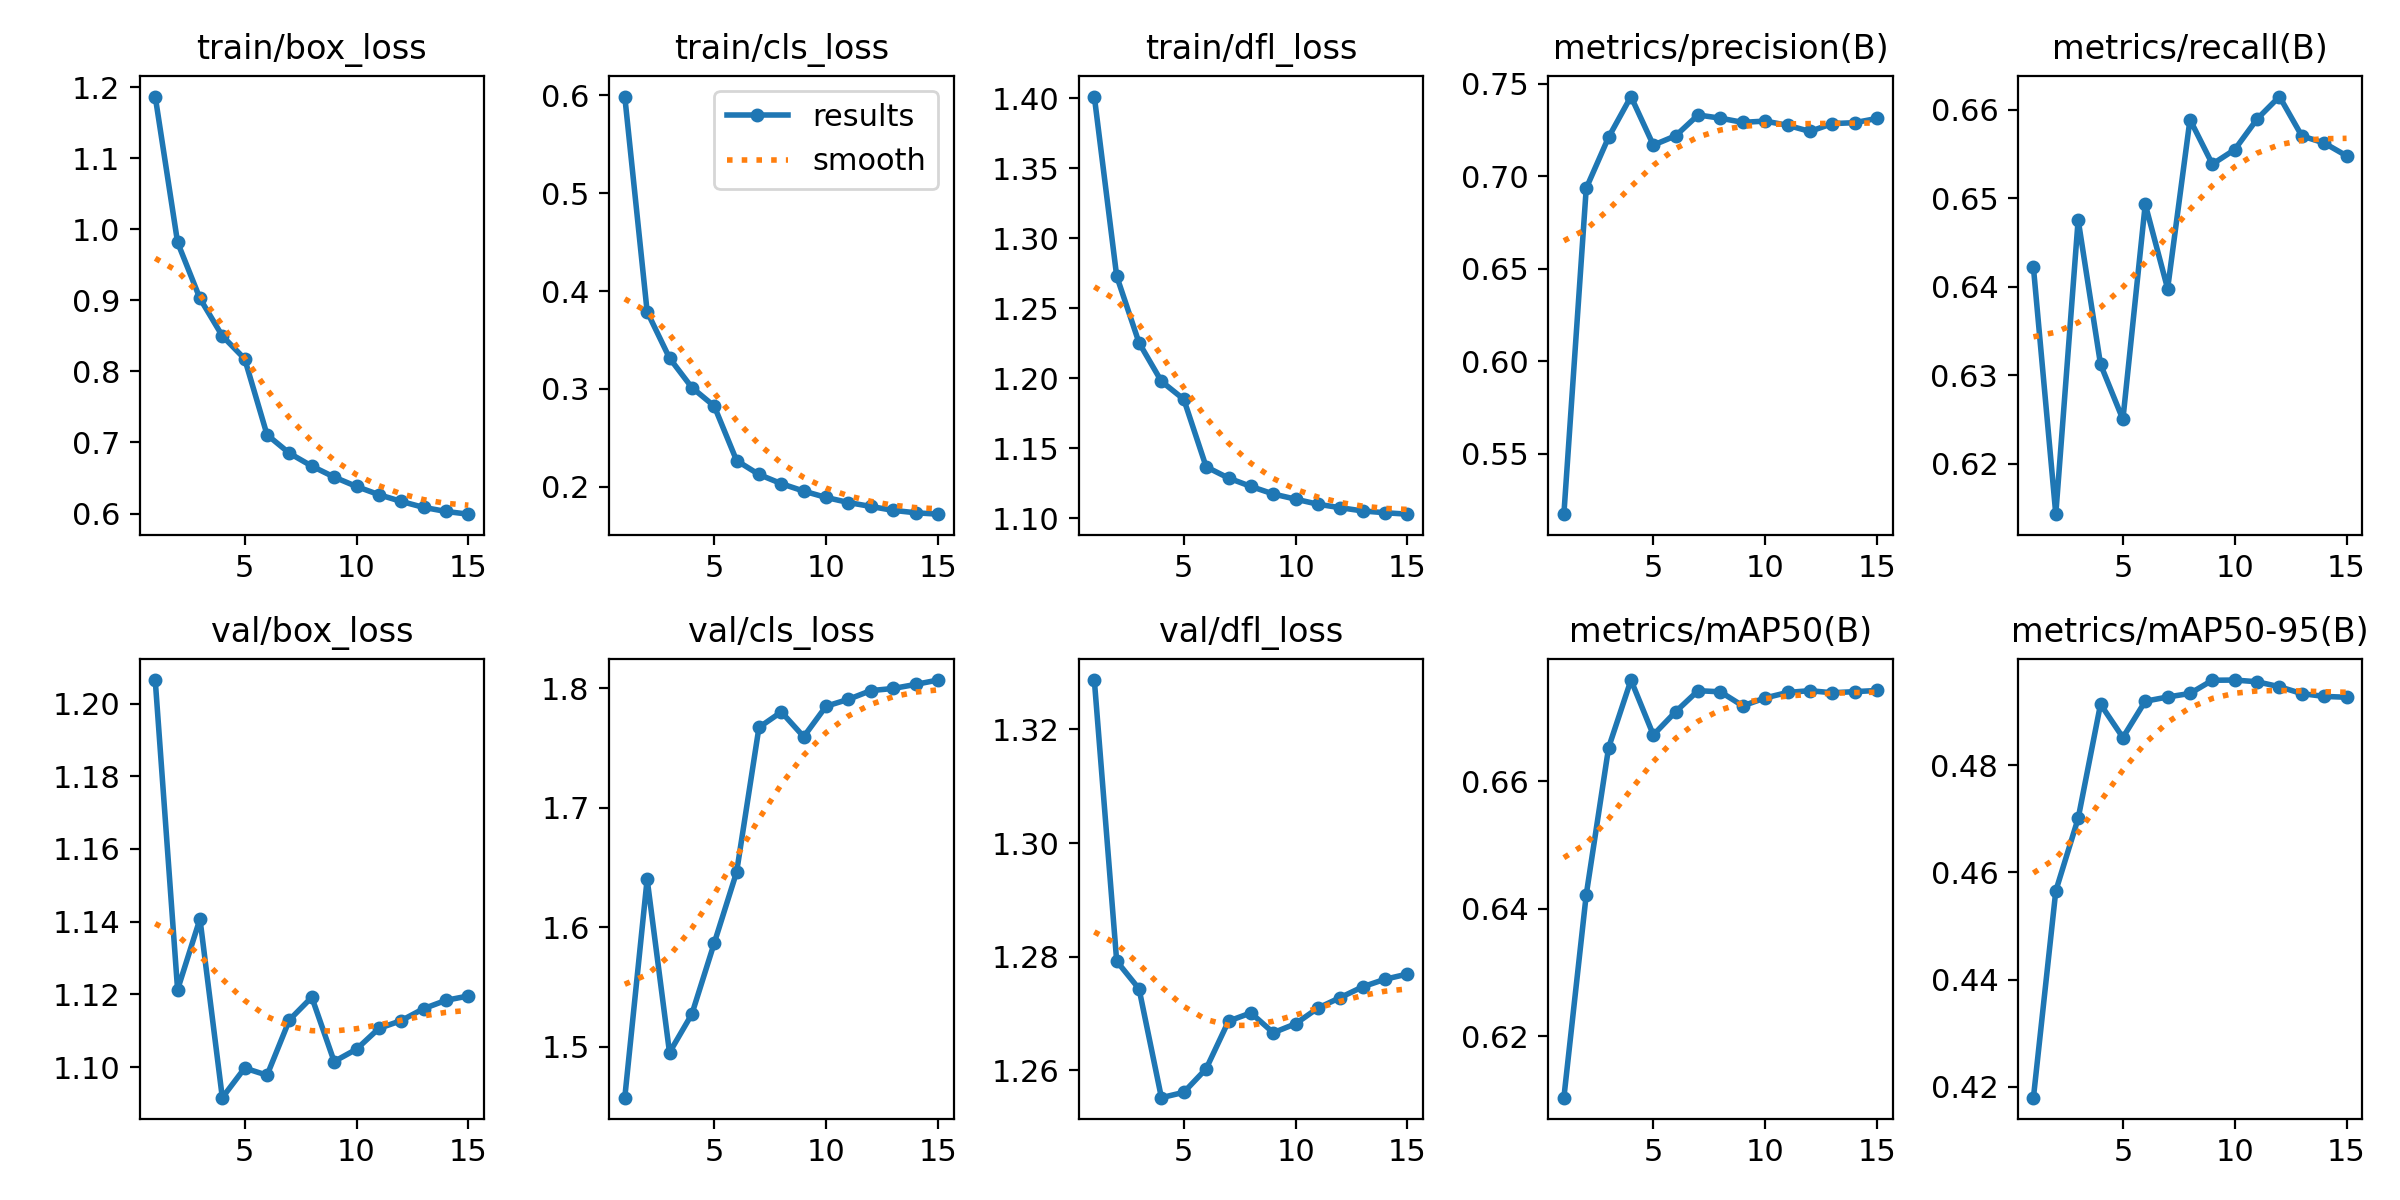

Data behind this chart, as committed beside it:
epoch, time, train/box_loss, train/cls_loss, train/dfl_loss, metrics/precision(B), metrics/recall(B), metrics/mAP50(B), metrics/mAP50-95(B), val/box_loss, val/cls_loss, val/dfl_loss, lr/pg0, lr/pg1, lr/pg2
1, 925.3, 1.187, 0.5986, 1.401, 0.5173, 0.6422, 0.6103, 0.418, 1.206, 1.458, 1.329, 0.06701, 0.0003332, 0.0003332
2, 1863, 0.9815, 0.3789, 1.273, 0.6936, 0.6143, 0.6422, 0.4566, 1.121, 1.64, 1.279, 0.03401, 0.0006593, 0.0006593
3, 2788, 0.9026, 0.3315, 1.225, 0.7212, 0.6476, 0.6653, 0.4701, 1.141, 1.495, 1.274, 0.0009698, 0.0009571, 0.0009571
4, 3715, 0.8499, 0.3014, 1.198, 0.7432, 0.6312, 0.6759, 0.4914, 1.092, 1.527, 1.255, 0.0009055, 0.0009055, 0.0009055
5, 4965, 0.8176, 0.2825, 1.185, 0.7169, 0.625, 0.6673, 0.4852, 1.1, 1.587, 1.256, 0.0008362, 0.0008362, 0.0008362
6, 6286, 0.7108, 0.2268, 1.137, 0.722, 0.6493, 0.671, 0.4919, 1.098, 1.646, 1.26, 0.0007525, 0.0007525, 0.0007525
7, 7450, 0.6849, 0.2127, 1.129, 0.7332, 0.6398, 0.6743, 0.4927, 1.113, 1.767, 1.269, 0.000658, 0.000658, 0.000658
8, 8298, 0.6668, 0.2033, 1.123, 0.7315, 0.6589, 0.6741, 0.4934, 1.119, 1.78, 1.27, 0.0005567, 0.0005567, 0.0005567
9, 9155, 0.6513, 0.1957, 1.117, 0.7292, 0.6539, 0.6719, 0.4959, 1.102, 1.759, 1.267, 0.0004533, 0.0004533, 0.0004533
10, 10018, 0.6381, 0.1892, 1.114, 0.7299, 0.6555, 0.6731, 0.4959, 1.105, 1.785, 1.268, 0.000352, 0.000352, 0.000352
11, 10884, 0.6266, 0.184, 1.11, 0.7277, 0.659, 0.674, 0.4956, 1.111, 1.791, 1.271, 0.0002575, 0.0002575, 0.0002575
12, 11751, 0.617, 0.18, 1.108, 0.7243, 0.6615, 0.6743, 0.4946, 1.113, 1.798, 1.273, 0.0001738, 0.0001738, 0.0001738
13, 12616, 0.6087, 0.176, 1.105, 0.7286, 0.657, 0.6739, 0.4934, 1.116, 1.8, 1.275, 0.0001045, 0.0001045, 0.0001045
14, 13482, 0.603, 0.1736, 1.104, 0.7291, 0.6562, 0.6741, 0.4928, 1.118, 1.803, 1.276, 5.2795e-05, 5.2795e-05, 5.2795e-05
15, 14350, 0.5991, 0.1721, 1.103, 0.7314, 0.6548, 0.6743, 0.4927, 1.12, 1.807, 1.277, 2.08169e-05, 2.08169e-05, 2.08169e-05
